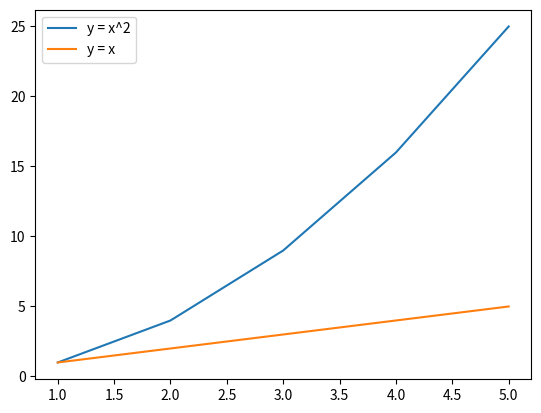
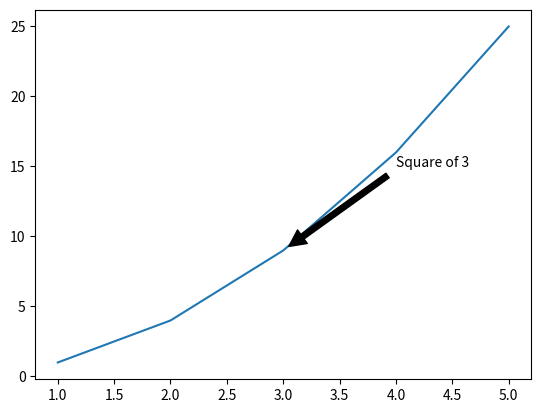

The matplotlib source for these figures, in order:
import matplotlib.pyplot as plt

# 数据
x = [1, 2, 3, 4, 5]
y1 = [1, 4, 9, 16, 25]
y2 = [1, 2, 3, 4, 5]

# 创建图表
plt.plot(x, y1, label='y = x^2')
plt.plot(x, y2, label='y = x')

# 添加图例
plt.legend()

# 显示图表
plt.show()

################################# 注释
# 数据
x = [1, 2, 3, 4, 5]
y = [1, 4, 9, 16, 25]

# 创建图表
plt.plot(x, y)

# 添加注释
plt.annotate('Square of 3', xy=(3, 9), xytext=(4, 15),
             arrowprops=dict(facecolor='black', shrink=0.05))

# 显示图表
plt.show()
